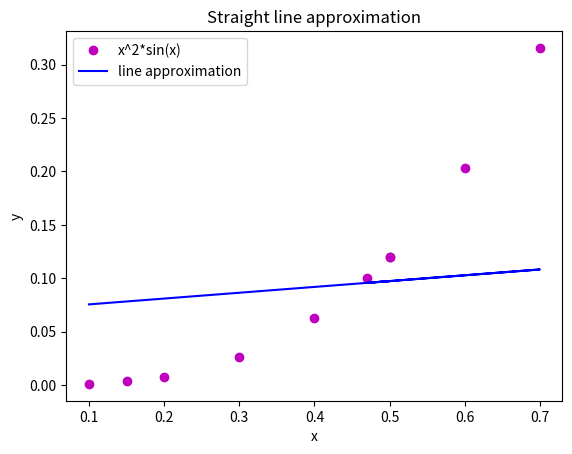

Write Python code to recreate this figure.
import matplotlib.pyplot as plt
import numpy as np
import math

def fun(x):
  return (x**2)*np.sin(x)
  
x = np.array([0.1, 0.15, 0.2, 0.3, 0.4, 0.5, 0.6, 0.7, 0.47, 0.5])
y = np.array([fun(0.1), fun(0.15), fun(0.2), fun(0.3), fun(0.4), fun(0.5), fun(0.6), fun(0.7), fun(0.47), fun(0.5)])
x2= np.array([0.12, 0.152, 0.22, 0.32, 0.42, 0.52, 0.62, 0.72, 0.472, 0.52])
x1 = np.mean(x)
y1 = np.mean(y)
x2 = np.mean(x2)

n=len(x)
num=0
yx=0

for i in range(n):
  num+=x[i]*y[i]
  yx=num/n
  
a1 = (yx-x1*y1)/(x2-x1**2)
a0 = y1-(a1*x1)
print('x =', x1, '\nx2 =', x2, '\ny =', y1, '\nyx =', yx,'\n a1=', a1, '\n a0=', a0)

plt.plot(x, y, 'mo', label='x^2*sin(x)')
plt.plot(x, yx*x+a0, 'b-', label='line approximation')
plt.title('Straight line approximation')
plt.xlabel('x')
plt.ylabel('y')
plt.legend()
plt.show()